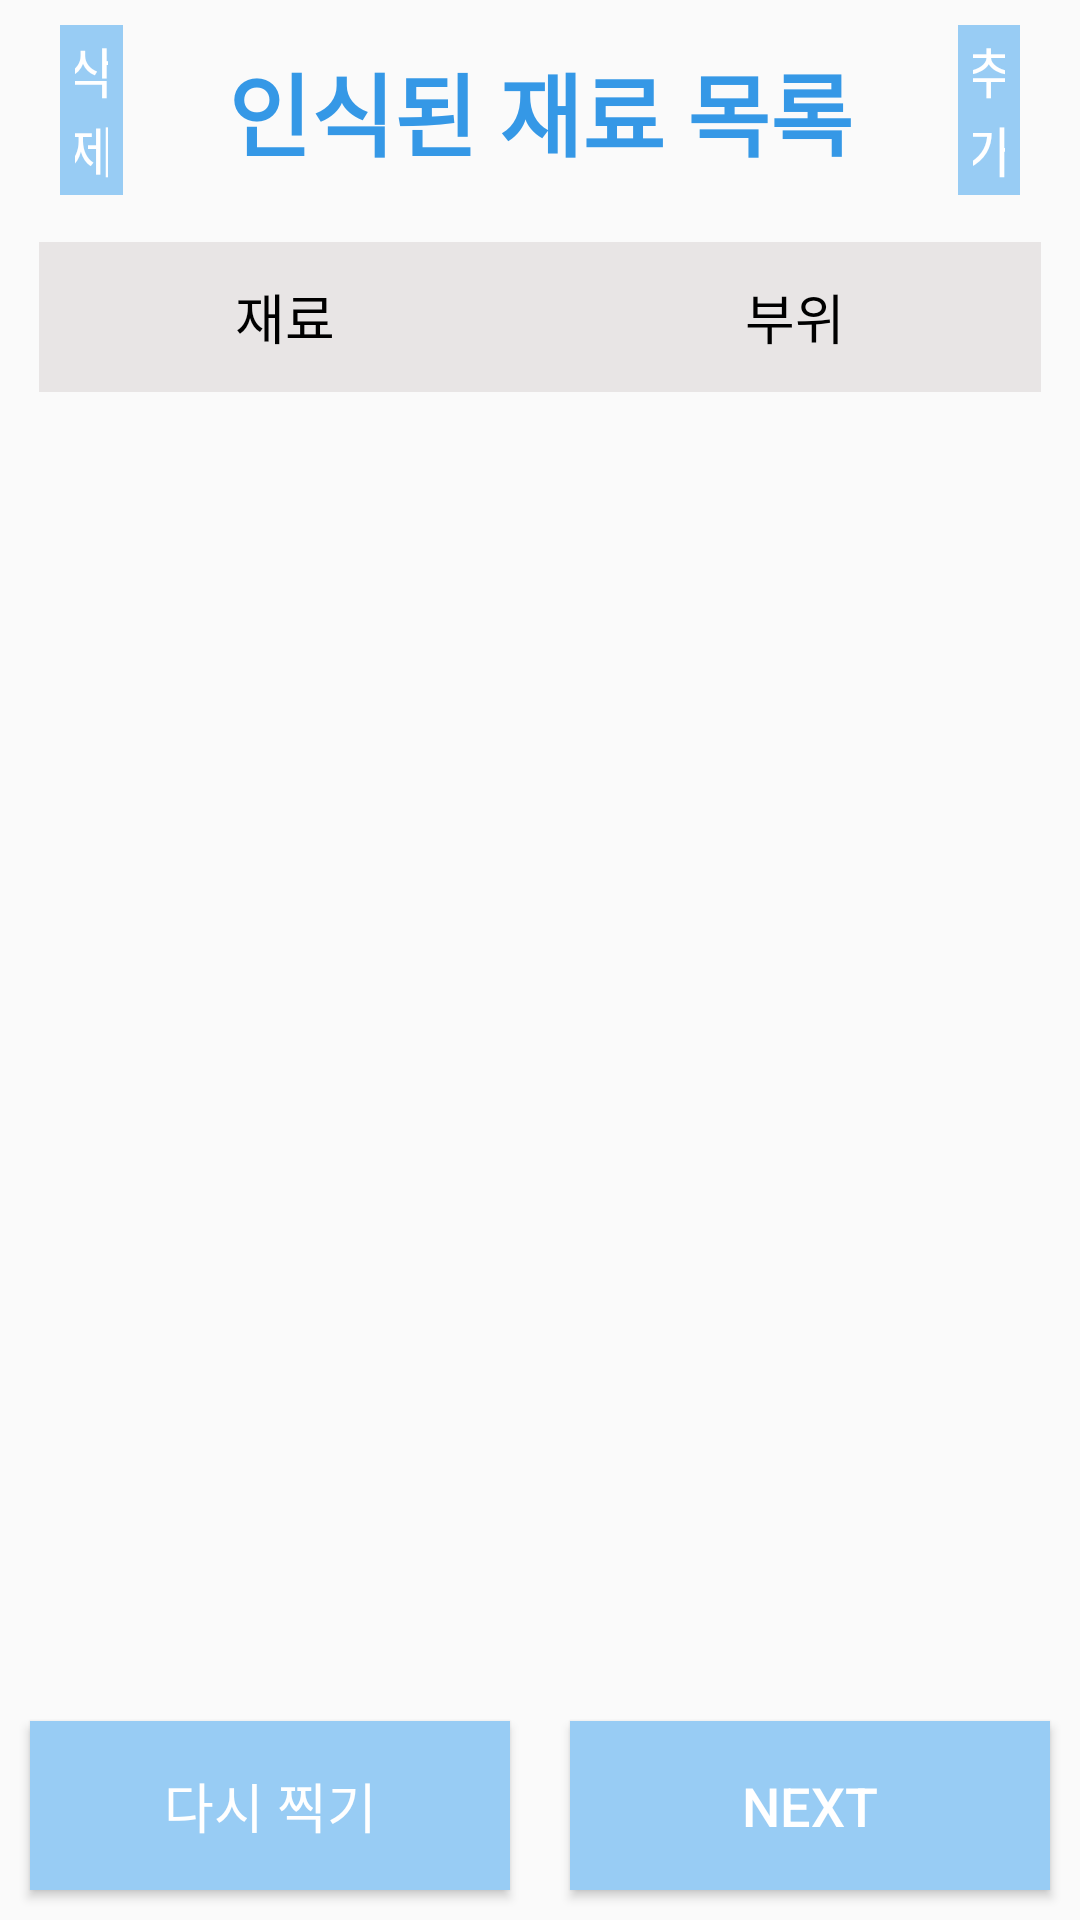

Reconstruct the res/layout file that produces this screen, plus the resources it refers to.
<!-- AndroidManifest.xml: application theme Theme.AppCompat.Light.NoActionBar -->
<!-- res/layout/activity_grocery_list_in_photo.xml -->
<?xml version="1.0" encoding="utf-8"?>
<androidx.constraintlayout.widget.ConstraintLayout xmlns:android="http://schemas.android.com/apk/res/android"
    xmlns:app="http://schemas.android.com/apk/res-auto"
    xmlns:tools="http://schemas.android.com/tools"
    android:id="@+id/list_in_photo_layout"
    android:layout_width="match_parent"
    android:layout_height="match_parent">

    <LinearLayout
        android:id="@+id/grocery_list_in_photo_layout"
        android:layout_width="0dp"
        android:layout_height="wrap_content"
        android:gravity="center"
        android:orientation="horizontal"
        app:layout_constraintEnd_toEndOf="parent"
        app:layout_constraintStart_toStartOf="parent"
        app:layout_constraintTop_toTopOf="parent">

        <TextView
            android:id="@+id/delete_btn"
            android:layout_width="match_parent"
            android:layout_height="wrap_content"
            android:layout_gravity="center"
            android:layout_marginStart="20dp"
            android:layout_marginLeft="20dp"
            android:layout_marginEnd="10dp"
            android:layout_marginRight="10dp"
            android:layout_weight="1"
            android:background="#98CCF4"
            android:gravity="center"
            android:paddingLeft="5dp"
            android:paddingTop="2dp"
            android:paddingRight="5dp"
            android:paddingBottom="2dp"
            android:text="삭제"
            android:textColor="#FFFFFF"
            android:textSize="18sp" />

        <TextView
            android:id="@+id/grocery_list_in_photo_text"
            android:layout_width="wrap_content"
            android:layout_height="wrap_content"
            android:layout_marginStart="10dp"
            android:layout_marginLeft="10dp"
            android:layout_marginEnd="10dp"
            android:layout_marginRight="10dp"
            android:gravity="center"
            android:padding="15dp"
            android:text="인식된 재료 목록"
            android:textColor="#3598E6"
            android:textSize="30sp"
            android:textStyle="bold" />

        <TextView
            android:id="@+id/add_btn"
            android:layout_width="match_parent"
            android:layout_height="wrap_content"
            android:layout_gravity="center"
            android:layout_marginStart="10dp"
            android:layout_marginLeft="10dp"
            android:layout_marginEnd="20dp"
            android:layout_marginRight="20dp"
            android:layout_weight="1"
            android:background="#98CCF4"
            android:gravity="center"
            android:paddingLeft="5dp"
            android:paddingTop="2dp"
            android:paddingRight="5dp"
            android:paddingBottom="2dp"
            android:text="추가"
            android:textColor="#FFFFFF"
            android:textSize="18sp" />

    </LinearLayout>

    <androidx.constraintlayout.widget.ConstraintLayout
        android:id="@+id/constraintLayout6"
        android:layout_width="match_parent"
        android:layout_height="wrap_content"
        android:paddingLeft="13dp"
        android:paddingTop="7dp"
        android:paddingRight="13dp"
        android:paddingBottom="7dp"
        app:layout_constraintEnd_toEndOf="parent"
        app:layout_constraintStart_toStartOf="parent"
        app:layout_constraintTop_toBottomOf="@+id/grocery_list_in_photo_layout">

        <LinearLayout
            android:id="@+id/linearLayout12"
            android:layout_width="match_parent"
            android:layout_height="50dp"
            android:background="#E8E5E5"
            android:gravity="center"
            android:orientation="horizontal"
            android:padding="7dp"
            app:layout_constraintBottom_toBottomOf="parent"
            app:layout_constraintEnd_toEndOf="parent"
            app:layout_constraintStart_toStartOf="parent"
            app:layout_constraintTop_toTopOf="parent">

            <TextView
                android:id="@+id/grocery_list_in_photo_title"
                android:layout_width="170dp"
                android:layout_height="wrap_content"
                android:gravity="center"
                android:text="재료"
                android:textColor="#000000"
                android:textSize="18sp"
                tools:layout_conversion_absoluteHeight="24dp"
                tools:layout_conversion_absoluteWidth="411dp"
                tools:layout_editor_absoluteX="0dp"
                tools:layout_editor_absoluteY="70dp" />

            <TextView
                android:id="@+id/grocery_list_in_photo_add_title"
                android:layout_width="170dp"
                android:layout_height="wrap_content"
                android:gravity="center"
                android:text="부위"
                android:textColor="#000000"
                android:textSize="18sp"
                tools:layout_conversion_absoluteHeight="24dp"
                tools:layout_conversion_absoluteWidth="112dp"
                tools:layout_editor_absoluteX="411dp"
                tools:layout_editor_absoluteY="70dp" />
        </LinearLayout>
    </androidx.constraintlayout.widget.ConstraintLayout>

    <androidx.constraintlayout.widget.ConstraintLayout
        android:id="@+id/table_layout"
        android:layout_width="0dp"
        android:layout_height="0dp"
        android:paddingLeft="20dp"
        android:paddingRight="20dp"
        app:layout_constraintBottom_toTopOf="@+id/grocery_list_in_photo_btn_box"
        app:layout_constraintEnd_toEndOf="parent"
        app:layout_constraintHorizontal_bias="0.0"
        app:layout_constraintStart_toStartOf="parent"
        app:layout_constraintTop_toBottomOf="@+id/constraintLayout6"
        app:layout_constraintVertical_bias="0.003">

        <ScrollView
            android:layout_width="match_parent"
            android:layout_height="match_parent"
            android:fillViewport="true"
            app:layout_constraintBottom_toBottomOf="parent"
            app:layout_constraintEnd_toEndOf="parent"
            app:layout_constraintStart_toStartOf="parent"
            app:layout_constraintTop_toTopOf="parent">

            <ListView
                android:id="@+id/grocery_table_layout"
                android:layout_width="match_parent"
                android:layout_height="match_parent" />
        </ScrollView>

    </androidx.constraintlayout.widget.ConstraintLayout>

    <LinearLayout
        android:id="@+id/grocery_list_in_photo_btn_box"
        android:layout_width="match_parent"
        android:layout_height="wrap_content"
        android:orientation="horizontal"
        app:layout_constraintBottom_toBottomOf="parent"
        app:layout_constraintEnd_toEndOf="parent"
        app:layout_constraintStart_toStartOf="parent">

        <Button
            android:id="@+id/grocery_list_in_photo_change_btn"
            android:layout_width="match_parent"
            android:layout_height="match_parent"
            android:layout_gravity="center"
            android:layout_marginStart="10dp"
            android:layout_marginLeft="10dp"
            android:layout_marginTop="10dp"
            android:layout_marginEnd="10dp"
            android:layout_marginRight="10dp"
            android:layout_marginBottom="10dp"
            android:layout_weight="1"
            android:background="#98CCF4"
            android:cursorVisible="false"
            android:gravity="center"
            android:padding="15dp"
            android:text="다시 찍기"
            android:textColor="#FFFFFF"
            android:textSize="18sp" />

        <Button
            android:id="@+id/grocery_list_in_photo_search_btn"
            android:layout_width="match_parent"
            android:layout_height="match_parent"
            android:layout_gravity="center"
            android:layout_marginStart="10dp"
            android:layout_marginLeft="10dp"
            android:layout_marginTop="10dp"
            android:layout_marginEnd="10dp"
            android:layout_marginRight="10dp"
            android:layout_marginBottom="10dp"
            android:layout_weight="1"
            android:background="#98CCF4"
            android:cursorVisible="false"
            android:gravity="center"
            android:padding="15dp"
            android:text="NEXT"
            android:textColor="#FFFFFF"
            android:textSize="18sp"></Button>

    </LinearLayout>

</androidx.constraintlayout.widget.ConstraintLayout>
<!-- resources referenced by this layout -->
<resources>

</resources>
